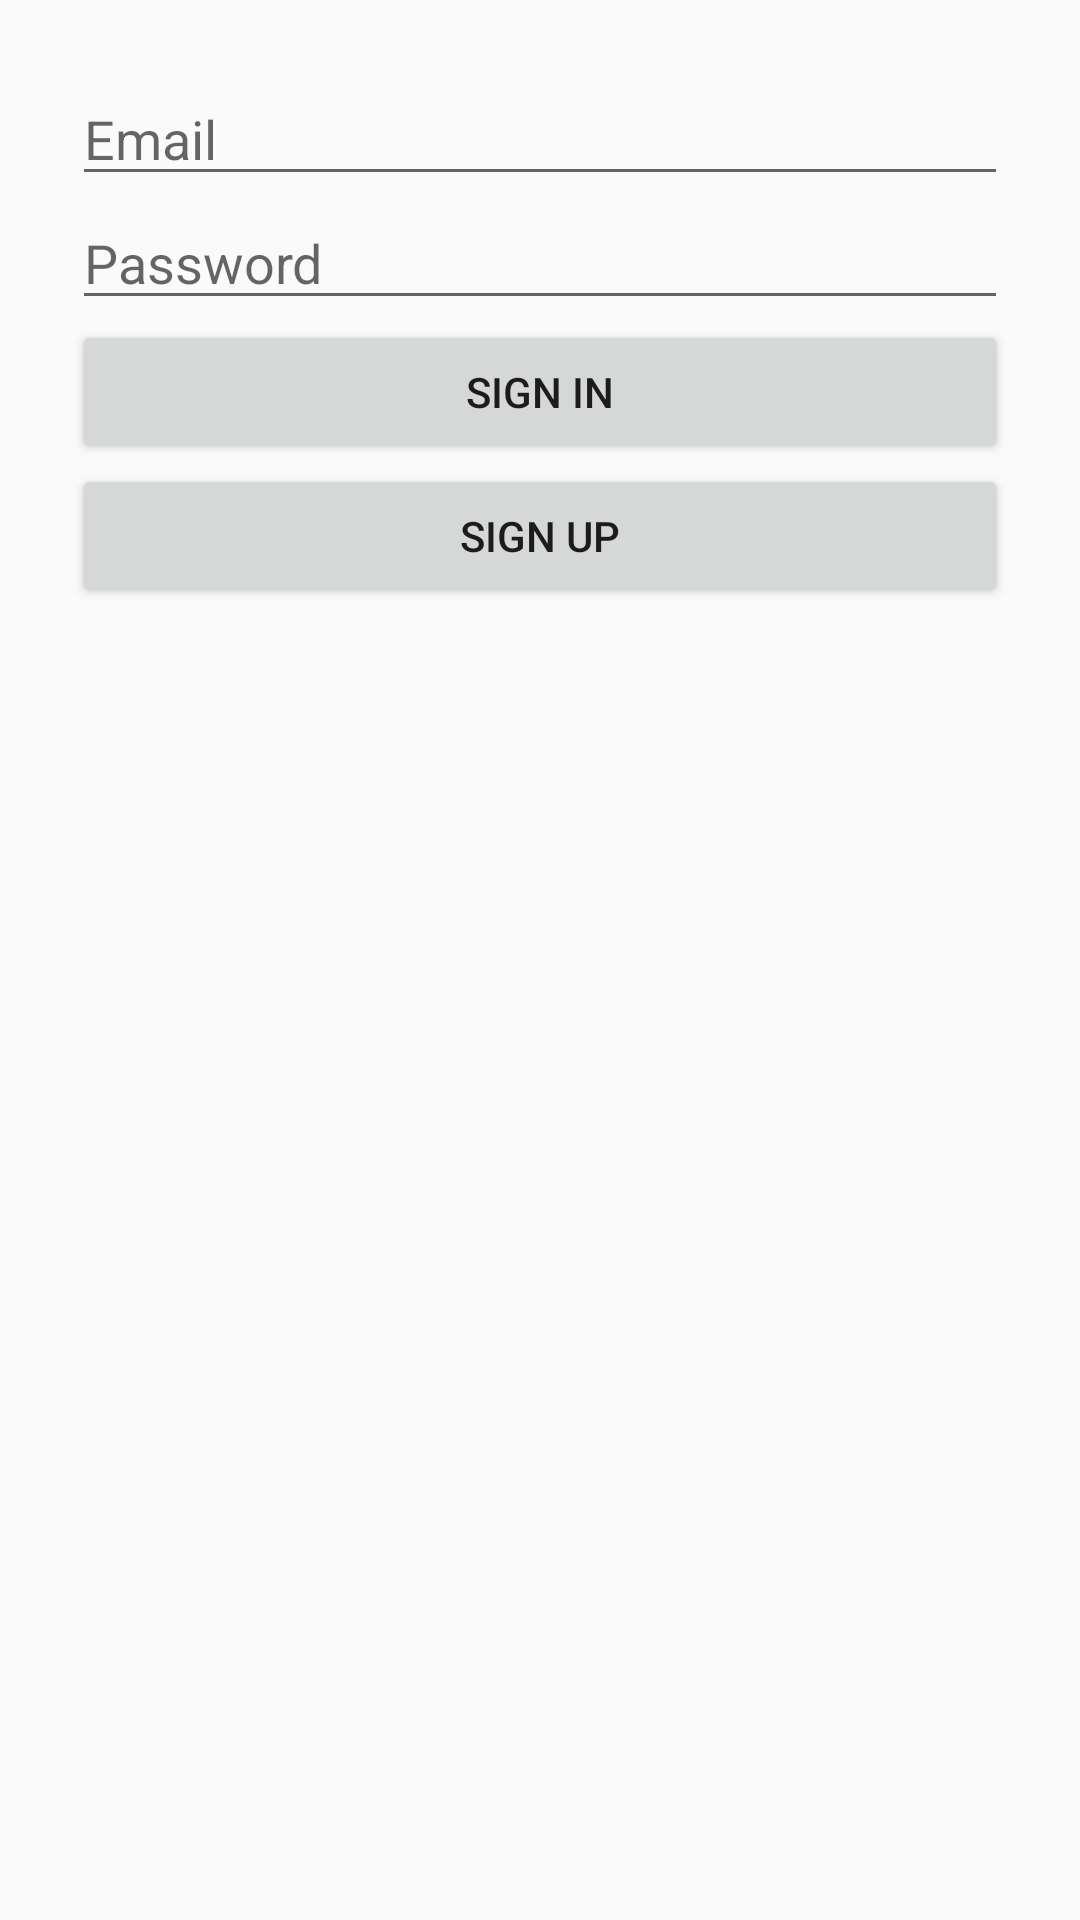

Reconstruct the res/layout file that produces this screen, plus the resources it refers to.
<!-- AndroidManifest.xml: application theme Theme.MyFitnessPal -->
<!-- res/layout/activity_login.xml -->
<?xml version="1.0" encoding="utf-8"?>
<LinearLayout xmlns:android="http://schemas.android.com/apk/res/android"
    android:layout_width="match_parent" android:layout_height="match_parent"
    android:orientation="vertical" android:padding="24dp">

    <EditText
        android:id="@+id/emailEditText"
        android:layout_width="match_parent" android:layout_height="wrap_content"
        android:hint="Email" android:inputType="textEmailAddress" />

    <EditText
        android:id="@+id/passwordEditText"
        android:layout_width="match_parent" android:layout_height="wrap_content"
        android:hint="Password" android:inputType="textPassword" />

    <Button
        android:id="@+id/loginButton"
        android:layout_width="match_parent" android:layout_height="wrap_content"
        android:text="Sign In" />

    <Button
        android:id="@+id/signUpButton"
        android:layout_width="match_parent" android:layout_height="wrap_content"
        android:text="Sign Up" />
</LinearLayout>
<!-- resources referenced by this layout -->
<resources>
  <style name="Theme.MyFitnessPal" parent="Theme.AppCompat.DayNight.NoActionBar">
          
      </style>
</resources>
